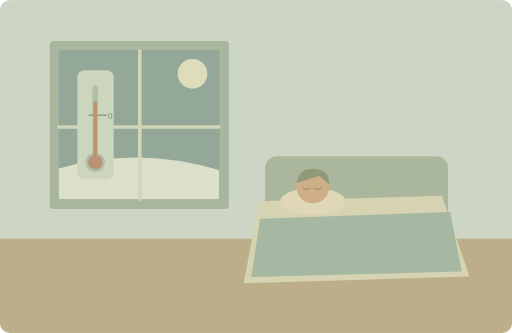
t = 0.00 s
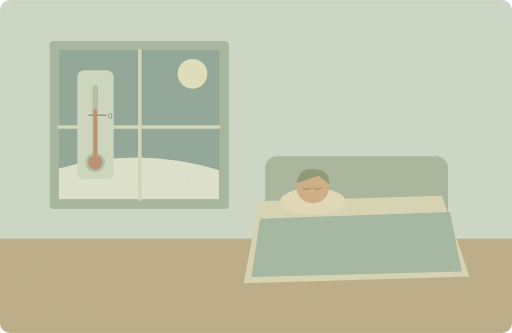
t = 1.25 s
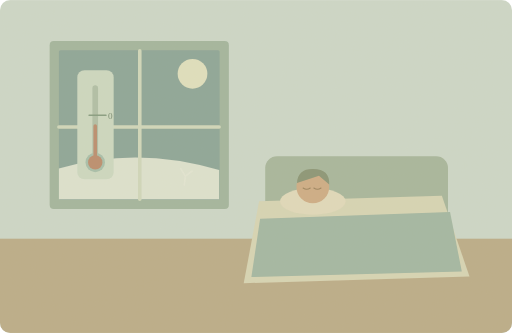
t = 3.75 s
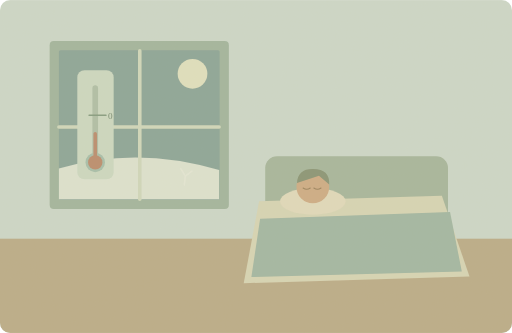
t = 5.00 s
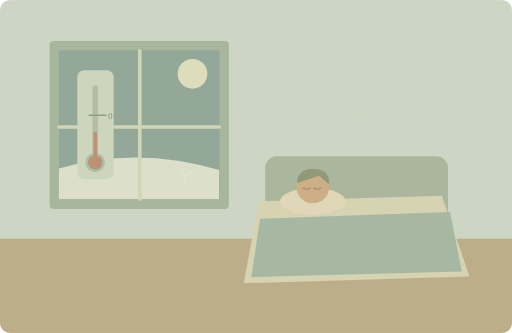
t = 6.75 s
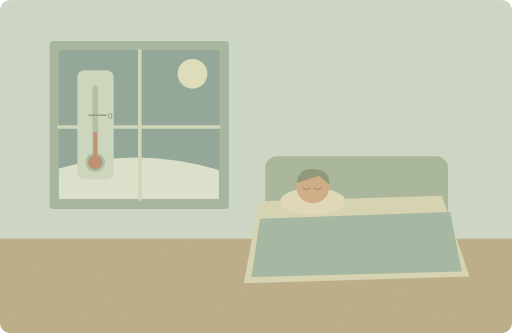
t = 8.50 s

The animated SVG that drew these frames (rendered in a browser with its animation timeline set to each time). Animation: 2 SMIL elements (animate=2); one cycle of 10.00 s, repeats indefinitely.

<svg xmlns="http://www.w3.org/2000/svg" width="1000" height="650" viewBox="0 0 1000 650" role="img" aria-labelledby="title desc"><title id="title">单词小故事</title><desc id="desc">The temperature fell below zero while we were sleeping.</desc><metadata>{"wordId": "zero", "dailyExample": "The temperature fell below zero while we were sleeping.", "source": "https://github.com/go1app/word-atlas/blob/main/public/atlas/entries/5.json", "attribution": "Word Atlas contributors — CC BY 4.0", "license": "https://creativecommons.org/licenses/by/4.0/", "changes": "New original vector animation interpreting the daily example.", "durationSeconds": 10}</metadata><defs><clipPath id="frame"><rect width="1000" height="650" rx="20"/></clipPath><filter id="paper"><feTurbulence type="fractalNoise" baseFrequency=".74" numOctaves="3" stitchTiles="stitch"/><feColorMatrix type="saturate" values="0"/><feComponentTransfer><feFuncA type="linear" slope=".065"/></feComponentTransfer><feBlend in="SourceGraphic" mode="soft-light"/></filter><filter id="glow" x="-100%" y="-100%" width="300%" height="300%"><feGaussianBlur stdDeviation="8"/></filter></defs><g clip-path="url(#frame)"><rect x="0" y="0" width="1000" height="650" rx="0" fill="#cbd8ca" /><rect x="0" y="466" width="1000" height="184" rx="0" fill="#b9aa86" /><rect x="97" y="80" width="350" height="328" rx="8" fill="#9fb49d" /><rect x="115" y="98" width="314" height="292" rx="3" fill="#88a397" /><circle cx="376" cy="144" r="29" fill="#dfe1bf" /><path d="M115 329Q268 284 428 332V389H115Z" fill="#dce3d1" stroke="none" stroke-width="2" stroke-linecap="round" stroke-linejoin="round" /><path d="M273 99V389M115 248H428" fill="none" stroke="#cfd8bc" stroke-width="7" stroke-linecap="round" stroke-linejoin="round" /><rect x="151" y="137" width="71" height="213" rx="14" fill="#cbd9c2" /><circle cx="186" cy="317" r="19" fill="#a3beaa" /><path d="M186 313V172" fill="none" stroke="#adbea6" stroke-width="11" stroke-linecap="round" stroke-linejoin="round" /><path d="M174 225H207" fill="none" stroke="#819a7e" stroke-width="3" stroke-linecap="round" stroke-linejoin="round" /><text x="211" y="233" fill="#71886f" font-family="Georgia,serif" font-size="18">0</text><path d="M186 313V201" fill="none" stroke="#b98a6b" stroke-width="7" stroke-linecap="round"><animate attributeName="d" values="M186 313V201;M186 313V261;M186 313V261;M186 313V201" keyTimes="0;.5;.85;1" dur="10s" repeatCount="indefinite"/></path><circle cx="186" cy="317" r="14" fill="#b98a6b" /><rect x="518" y="305" width="357" height="229" rx="23" fill="#a4b59b" /><path d="M506 393L863 382 917 540 476 553Z" fill="#d6d5b5" stroke="none" stroke-width="2" stroke-linecap="round" stroke-linejoin="round" /><path d="M508 427L879 414 902 530 491 541Z" fill="#9fb6a2" stroke="none" stroke-width="2" stroke-linecap="round" stroke-linejoin="round" /><ellipse cx="611" cy="393" rx="64" ry="26" fill="#e0dabc"/><circle cx="611" cy="365" r="32" fill="#ccaa83" /><path d="M580 357Q582 329 612 330Q644 330 643 360L623 343Z" fill="#859273" stroke="none" stroke-width="2" stroke-linecap="round" stroke-linejoin="round" /><path d="M592 367q7 5 14 0M613 367q7 5 14 0" fill="none" stroke="#977f59" stroke-width="2" stroke-linecap="round" stroke-linejoin="round" /><g><animate attributeName="opacity" values=".15;.65;.15" keyTimes="0;.5;1" dur="10s" repeatCount="indefinite"/><path d="M362 344l-9 -15M362 344l13 -10M362 344l-2 17" fill="none" stroke="#e8ecda" stroke-width="3" stroke-linecap="round" stroke-linejoin="round" /></g><rect width="1000" height="650" fill="#ddc8a0" opacity=".14" filter="url(#paper)" pointer-events="none"/></g></svg>
